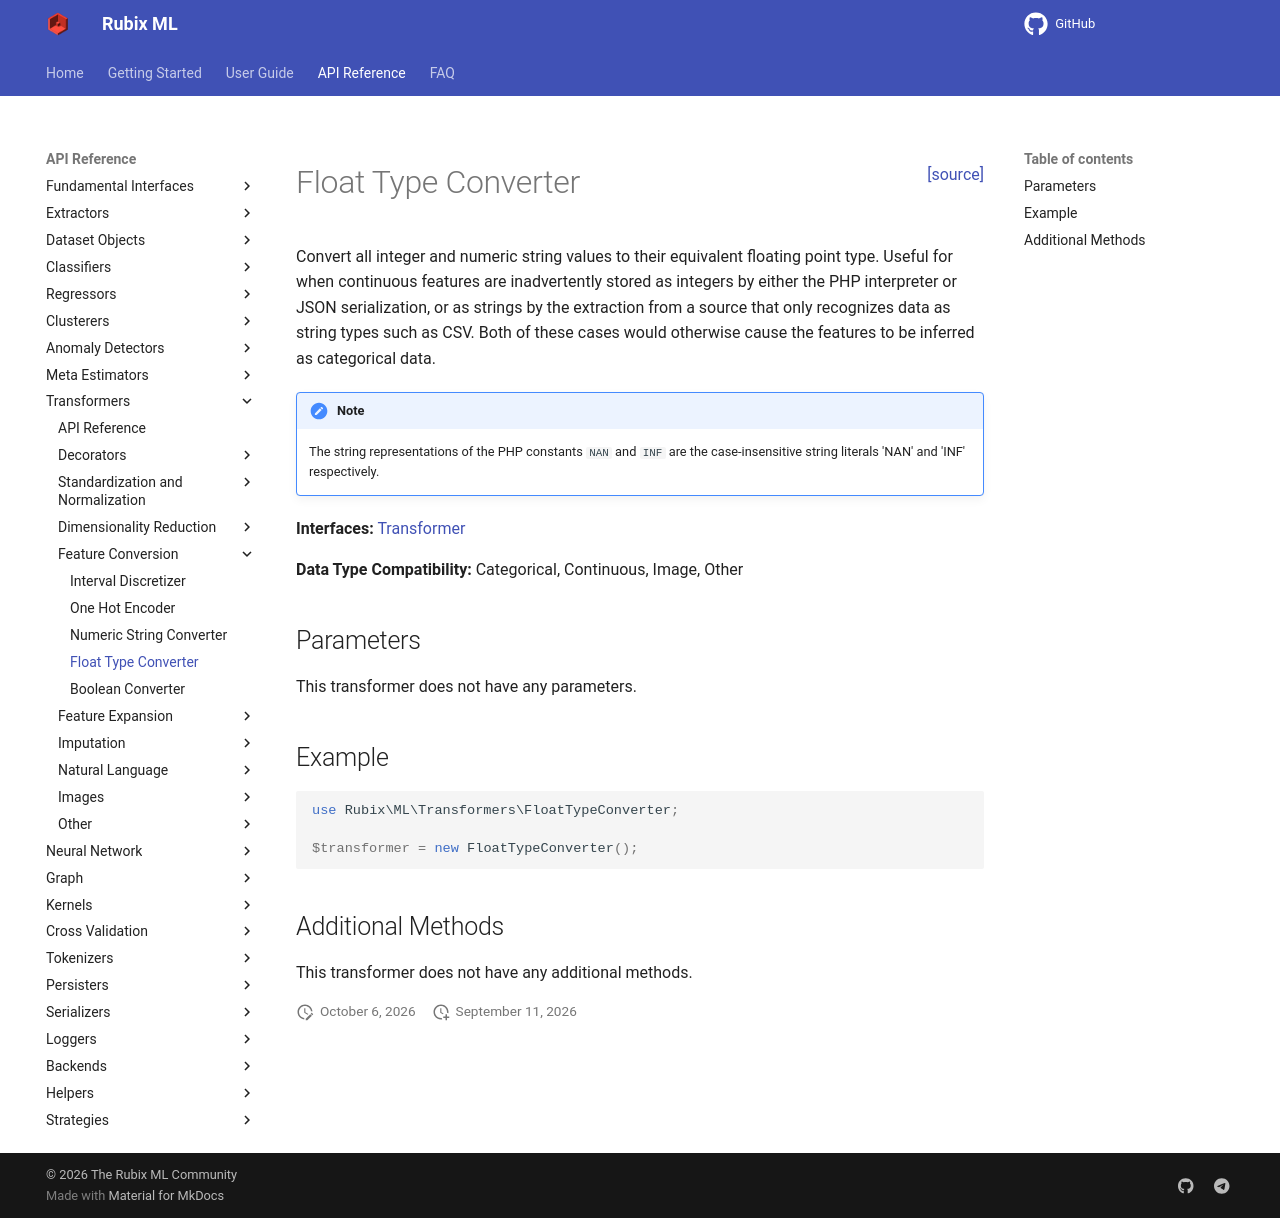

repository: RubixML/ML · page: 3.0/transformers/float-type-converter.html · generator: mkdocs

<span style="float:right;"><a href="https://github.com/RubixML/ML/blob/master/src/Transformers/FloatTypeConverter.php">[source]</a></span>

# Float Type Converter

Convert all integer and numeric string values to their equivalent floating point type. Useful for when continuous features are inadvertently stored as integers by either the PHP interpreter or JSON serialization, or as strings by the extraction from a source that only recognizes data as string types such as CSV. Both of these cases would otherwise cause the features to be inferred as categorical data.

!!! note
    The string representations of the PHP constants `NAN` and `INF` are the case-insensitive string literals 'NAN' and 'INF' respectively.

**Interfaces:** [Transformer](api.md#transformer)

**Data Type Compatibility:** Categorical, Continuous, Image, Other

## Parameters

This transformer does not have any parameters.

## Example

```php
use Rubix\ML\Transformers\FloatTypeConverter;

$transformer = new FloatTypeConverter();
```

## Additional Methods

This transformer does not have any additional methods.
